Photos from the image-classification dataset "dataset_groupe_18" in the GitHub repository MattCazor/projet_ia_java_ths. Its 3 classes are: cat, dog, wild animal.

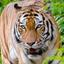
Label: wild animal

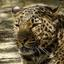
Label: wild animal

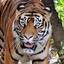
Label: wild animal

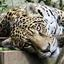
Label: wild animal

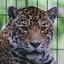
Label: wild animal

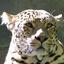
Label: wild animal
